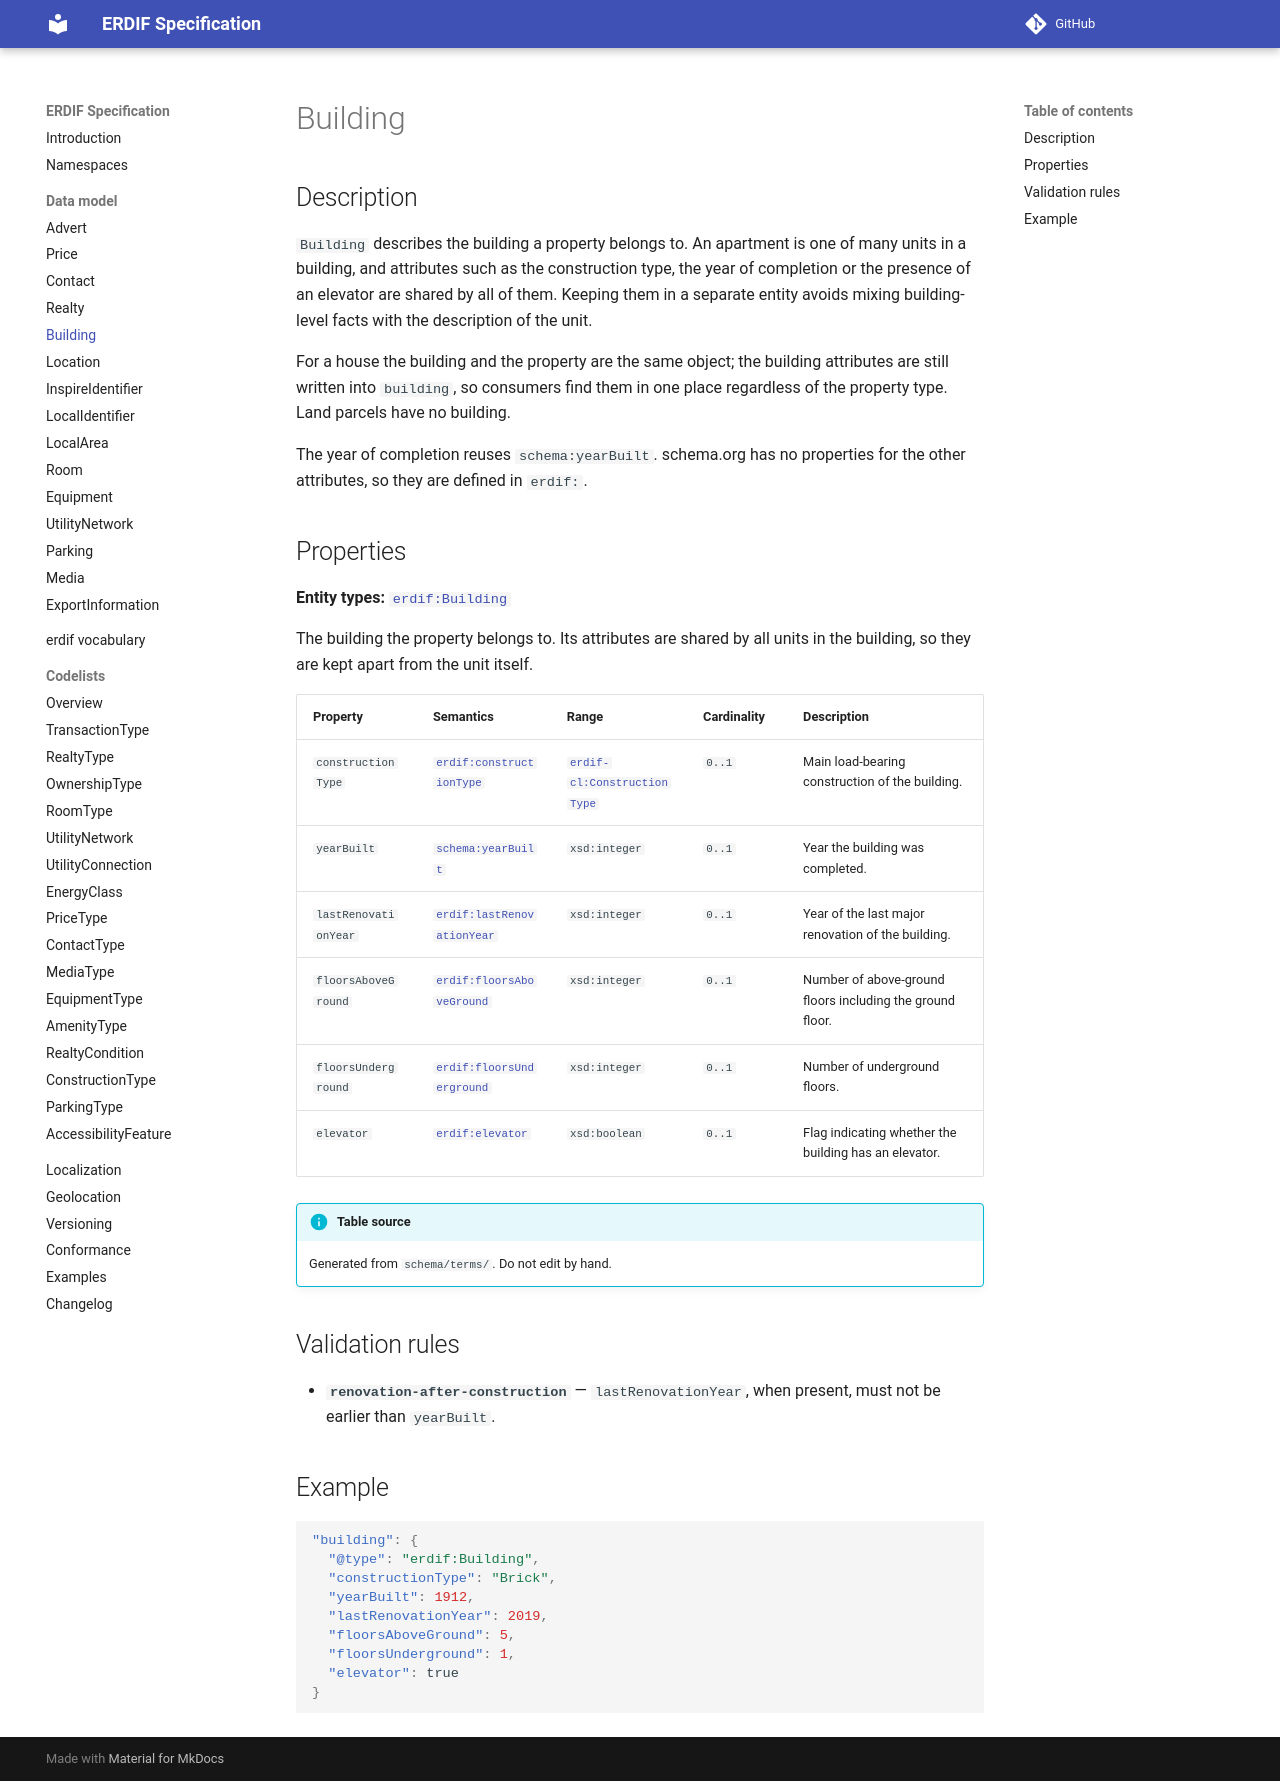

repository: erdif-org/erdif-spec · page: dev/model/building/index.html · generator: mkdocs

# Building

## Description

`Building` describes the building a property belongs to. An apartment is
one of many units in a building, and attributes such as the construction
type, the year of completion or the presence of an elevator are shared by
all of them. Keeping them in a separate entity avoids mixing building-level
facts with the description of the unit.

For a house the building and the property are the same object; the
building attributes are still written into `building`, so consumers find
them in one place regardless of the property type. Land parcels have no
building.

The year of completion reuses `schema:yearBuilt`. schema.org has no
properties for the other attributes, so they are defined in `erdif:`.

## Properties

--8<-- "_partials/terms-building.md"

## Validation rules

--8<-- "_partials/rules-building.md"

## Example

```json
"building": {
  "@type": "erdif:Building",
  "constructionType": "Brick",
  "yearBuilt": 1912,
  "lastRenovationYear": 2019,
  "floorsAboveGround": 5,
  "floorsUnderground": 1,
  "elevator": true
}
```
